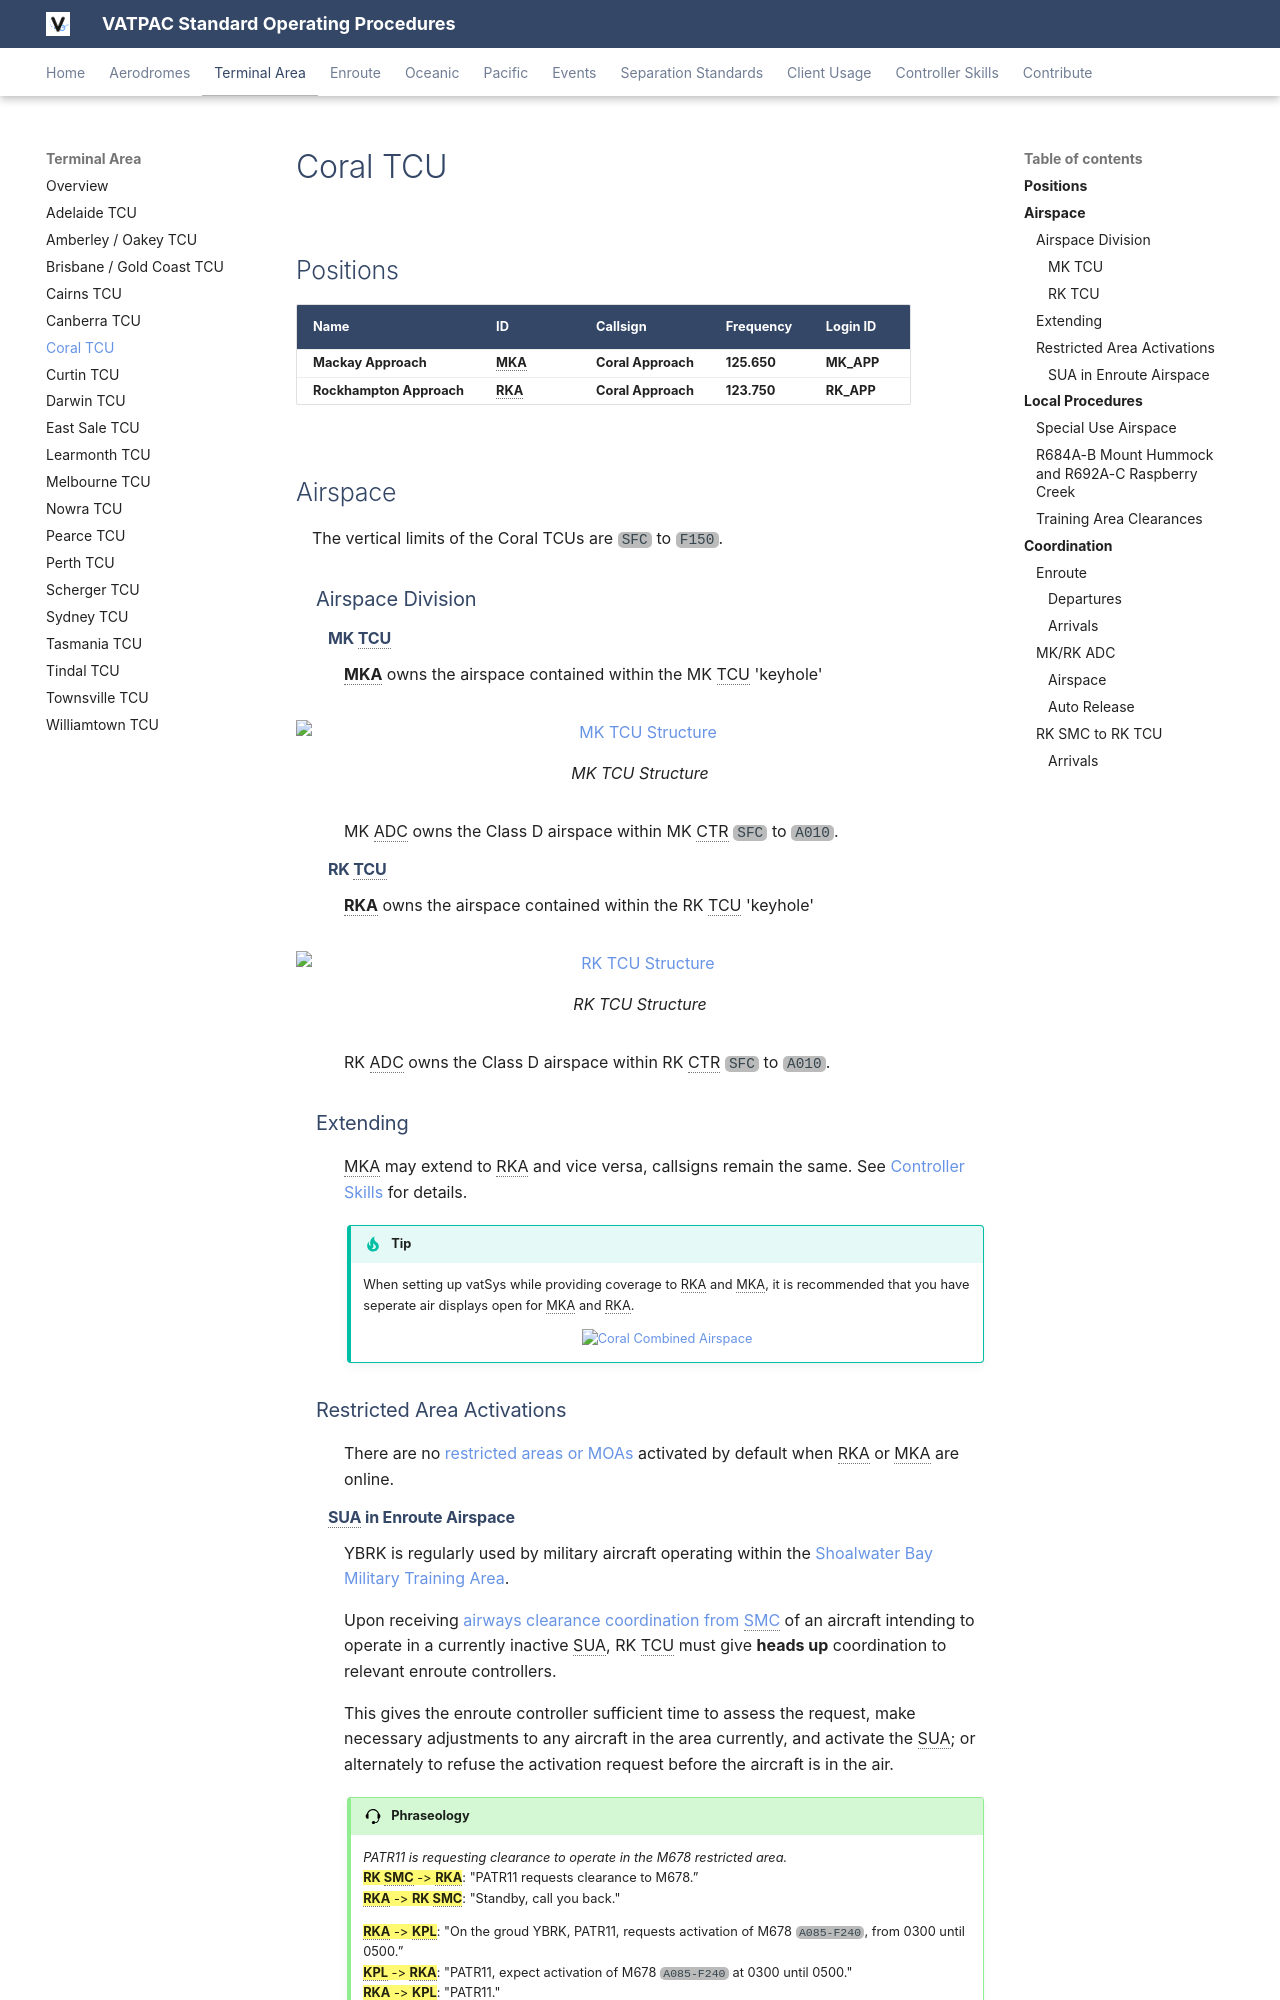

repository: vatpac-technology/sops · page: terminal/coral/index.html · generator: mkdocs

---
  title: Coral TCU
---

--8<-- "includes/abbreviations.md"

## Positions

| Name                          | ID      | Callsign                | Frequency   | Login ID      |
| ----------------------------- | ------- | ----------------------- | ----------- | ------------- |
| **Mackay Approach**           | **MKA** | **Coral Approach**      | **125.650** | **MK_APP**    |
| **Rockhampton Approach**      | **RKA** | **Coral Approach**      | **123.750** | **RK_APP**    |

## Airspace
The vertical limits of the Coral TCUs are `SFC` to `F150`.

### Airspace Division
#### MK TCU

**MKA** owns the airspace contained within the MK TCU 'keyhole'

<figure markdown>
![MK TCU Structure](img/mk_tcu.png){ width="952" }
  <figcaption>MK TCU Structure</figcaption>
</figure>

MK ADC owns the Class D airspace within MK CTR `SFC` to `A010`.

#### RK TCU

**RKA** owns the airspace contained within the RK TCU 'keyhole'

<figure markdown>
![RK TCU Structure](img/rk_tcu.png){ width="952" }
  <figcaption>RK TCU Structure</figcaption>
</figure>

RK ADC owns the Class D airspace within RK CTR `SFC` to `A010`.  

### Extending
MKA may extend to RKA and vice versa, callsigns remain the same. See [Controller Skills](../controller-skills/extending.md) for details.

!!! tip
    When setting up vatSys while providing coverage to RKA and MKA, it is recommended that you have seperate air displays open for MKA and RKA.
    <figure markdown>
    ![Coral Combined Airspace](img/coraltcusetup.png)
    </figure>
	
### Restricted Area Activations
There are no [restricted areas or MOAs](../../controller-skills/sua) activated by default when RKA or MKA are online.
